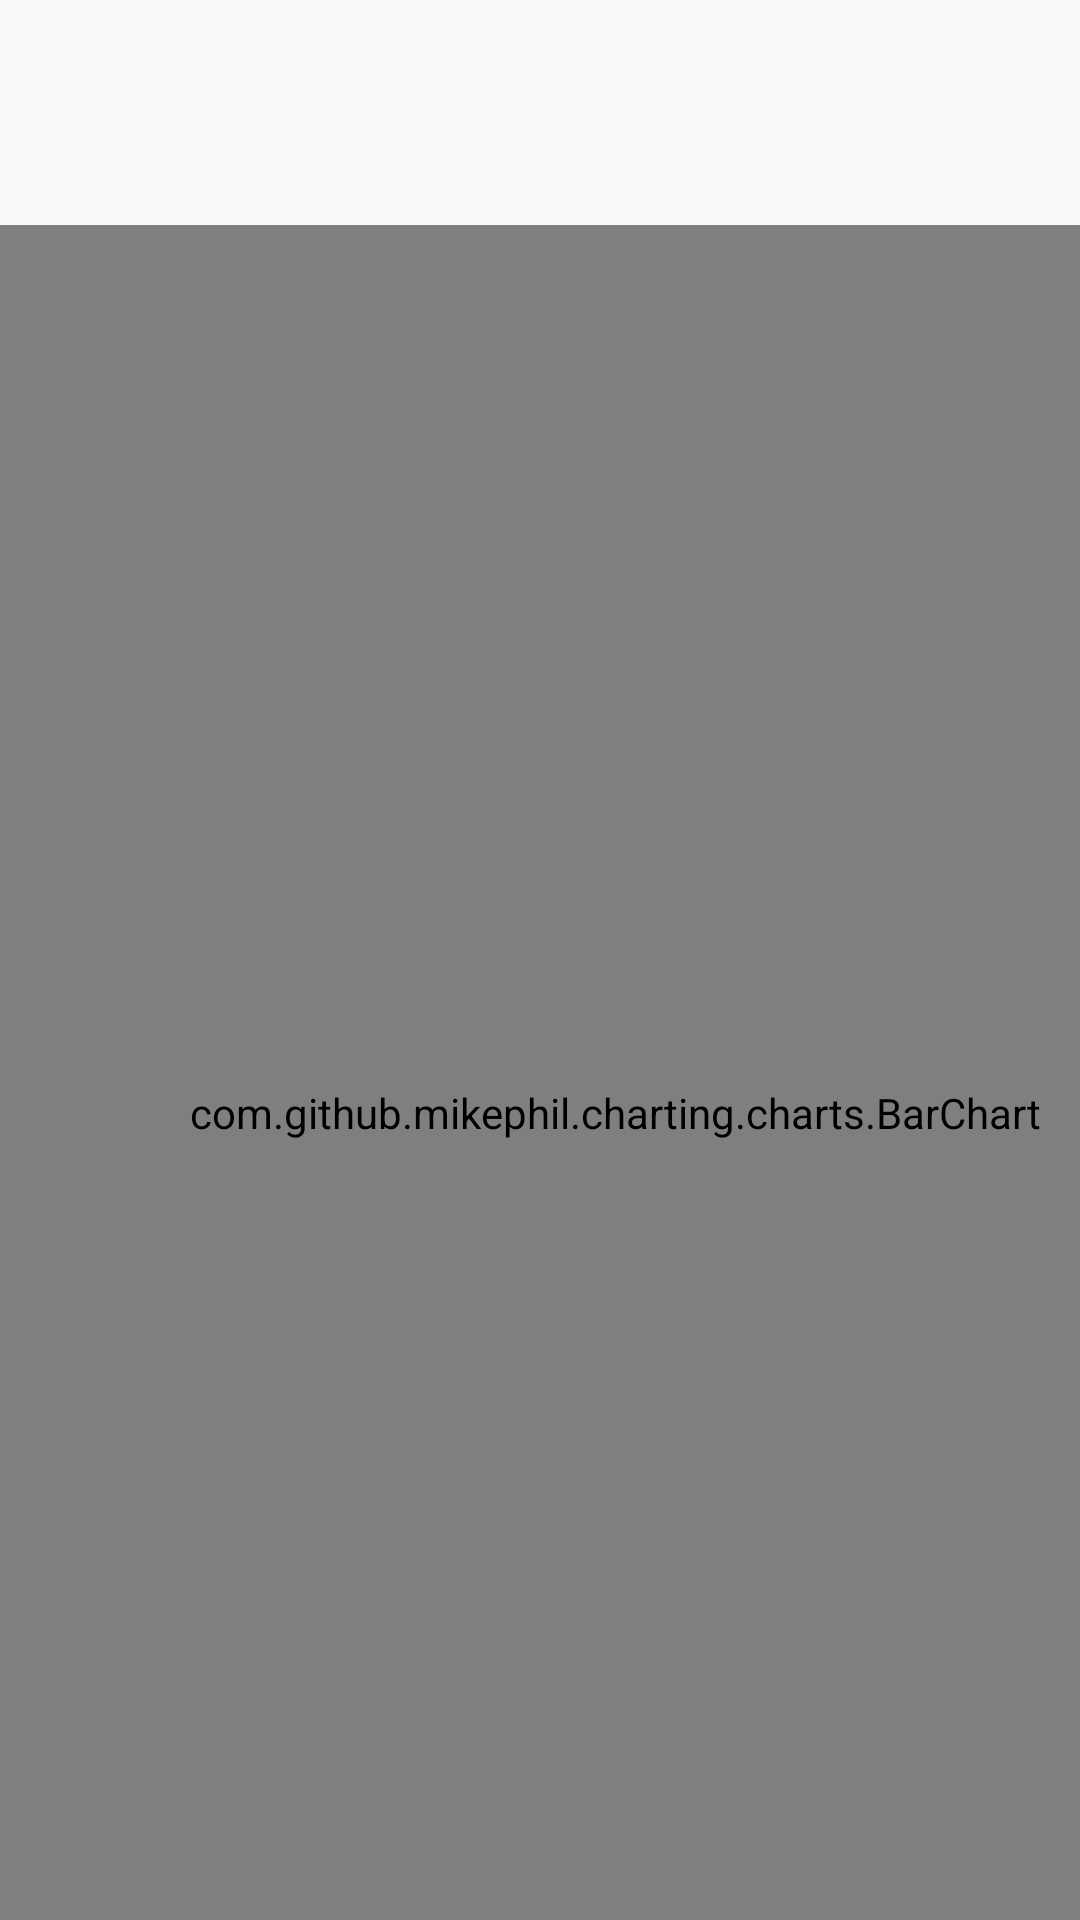

The Android layout XML behind this screen, and the referenced resources:
<!-- AndroidManifest.xml: application theme Theme.BeanyDrinks -->
<!-- res/layout/activity_thong_ke_doanh_thu_ql.xml -->
<?xml version="1.0" encoding="utf-8"?>
<LinearLayout xmlns:android="http://schemas.android.com/apk/res/android"

    xmlns:app="http://schemas.android.com/apk/res-auto"
    xmlns:tools="http://schemas.android.com/tools"
    android:id="@+id/main"
    android:layout_width="match_parent"
    android:layout_height="match_parent"
    android:orientation="vertical"
    tools:context=".thong_ke_doanh_thu_qlActivity">



    <com.github.mikephil.charting.charts.BarChart
        android:id="@+id/chart"
        android:layout_width="410dp"
        android:layout_height="592dp"
        android:layout_marginBottom="4dp"
        android:layout_marginTop="75dp"
        app:layout_constraintBottom_toBottomOf="parent"
        app:layout_constraintEnd_toEndOf="parent"
        app:layout_constraintHorizontal_bias="0.526"
        app:layout_constraintStart_toStartOf="parent" />

    <TextView
        android:id="@+id/textView81"
        android:layout_width="wrap_content"
        android:layout_height="wrap_content"
        android:layout_marginBottom="24dp"
        android:layout_marginLeft="72dp"
        android:text="THỐNG KÊ DOANH THU"
        android:textSize="24sp"
        app:layout_constraintBottom_toTopOf="@+id/chart"
        app:layout_constraintEnd_toEndOf="parent"
        app:layout_constraintStart_toStartOf="parent" />


</LinearLayout>
<!-- resources referenced by this layout -->
<resources>
  <style name="Theme.BeanyDrinks" parent="Base.Theme.BeanyDrinks" />
  <style name="Base.Theme.BeanyDrinks" parent="Theme.AppCompat.Light.NoActionBar">
          
          
      </style>
</resources>
